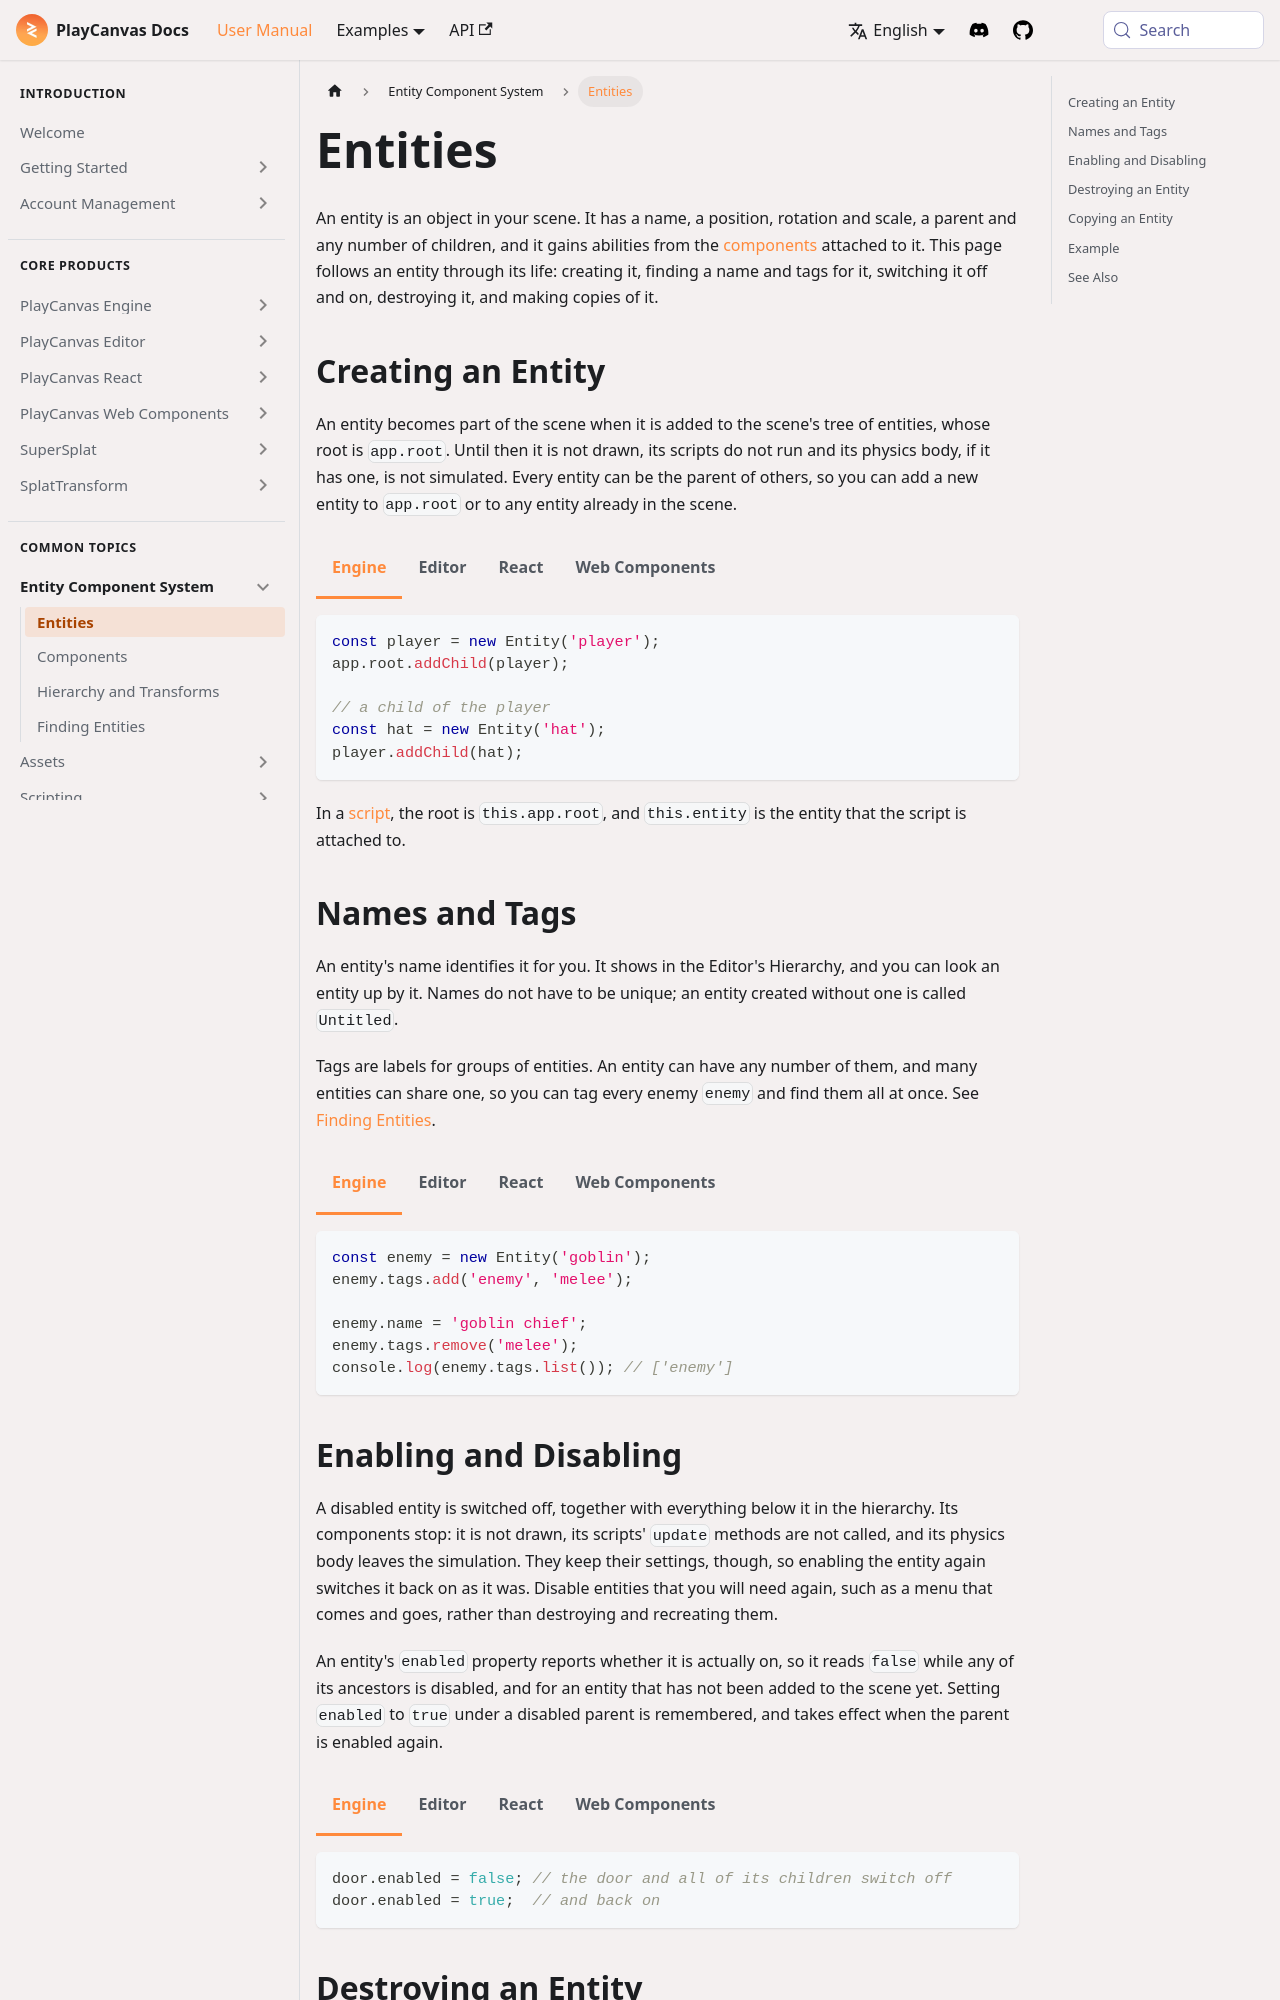

repository: playcanvas/developer-site · page: user-manual/ecs/entities/index.html · generator: docusaurus

---
title: Entities
description: "Create entities and add them to the scene, name and tag them, enable and disable them, destroy them, and copy them with clone() and templates, in the Engine, the Editor, React and Web Components."
---

import Tabs from '@theme/Tabs';
import TabItem from '@theme/TabItem';

An entity is an object in your scene. It has a name, a position, rotation and scale, a parent and any number of children, and it gains abilities from the [components](/user-manual/ecs/components/) attached to it. This page follows an entity through its life: creating it, finding a name and tags for it, switching it off and on, destroying it, and making copies of it.

## Creating an Entity {#creating-an-entity}

An entity becomes part of the scene when it is added to the scene's tree of entities, whose root is `app.root`. Until then it is not drawn, its scripts do not run and its physics body, if it has one, is not simulated. Every entity can be the parent of others, so you can add a new entity to `app.root` or to any entity already in the scene.

<Tabs groupId="workflow" defaultValue="engine">
<TabItem value="engine" label="Engine">

```javascript
const player = new Entity('player');
app.root.addChild(player);

// a child of the player
const hat = new Entity('hat');
player.addChild(hat);
```

In a [script](/user-manual/scripting/), the root is `this.app.root`, and `this.entity` is the entity that the script is attached to.

</TabItem>
<TabItem value="editor" label="Editor">

Click **+** at the top of the [Hierarchy](/user-manual/editor/interface/hierarchy/), or right-click an entity and choose **New Entity**. The menu offers an empty **Entity** and ready-made ones, such as **3D › Box** and **Light › Spot Light**, that already have the components their names say. A new entity is added as a child of the selected entity, so select its parent first. Press **Ctrl+E** (**Cmd+E** on Mac) to add an empty entity without the menu.

![The Hierarchy panel, showing the Root entity at the top and nested entities below it, with the add, duplicate and delete buttons in its header](/img/user-manual/editor/hierarchy/hierarchy-panel.png)

To create entities while the application runs, use the Engine API from a script.

</TabItem>
<TabItem value="react" label="React">

```jsx
import { Entity } from '@playcanvas/react';

<Entity name="player">
  <Entity name="hat" />
</Entity>
```

Rendering an `<Entity>` creates an engine entity and adds it to the entity of the nearest enclosing `<Entity>`, or to `app.root` at the top level of the `<Application>`.

</TabItem>
<TabItem value="web-components" label="Web Components">

```html
<pc-scene>
    <pc-entity name="player">
        <pc-entity name="hat"></pc-entity>
    </pc-entity>
</pc-scene>
```

Each `<pc-entity>` creates an engine entity and adds it to the entity of the enclosing `<pc-entity>`, or to `app.root` directly inside the `<pc-scene>`. A `<pc-entity>` that you append at runtime is created as soon as it joins the document:

```javascript
const hat = document.createElement('pc-entity');
hat.setAttribute('name', 'hat');
document.querySelector('pc-entity[name="player"]').appendChild(hat);
```

</TabItem>
</Tabs>
